Run: headless pygame with SDL's dummy video driver; simulated clock (each Clock.tick advances the game by its frame time, no real sleeping); random seed 0; keys injected as events and as key.get_pressed() state; no mouse input.
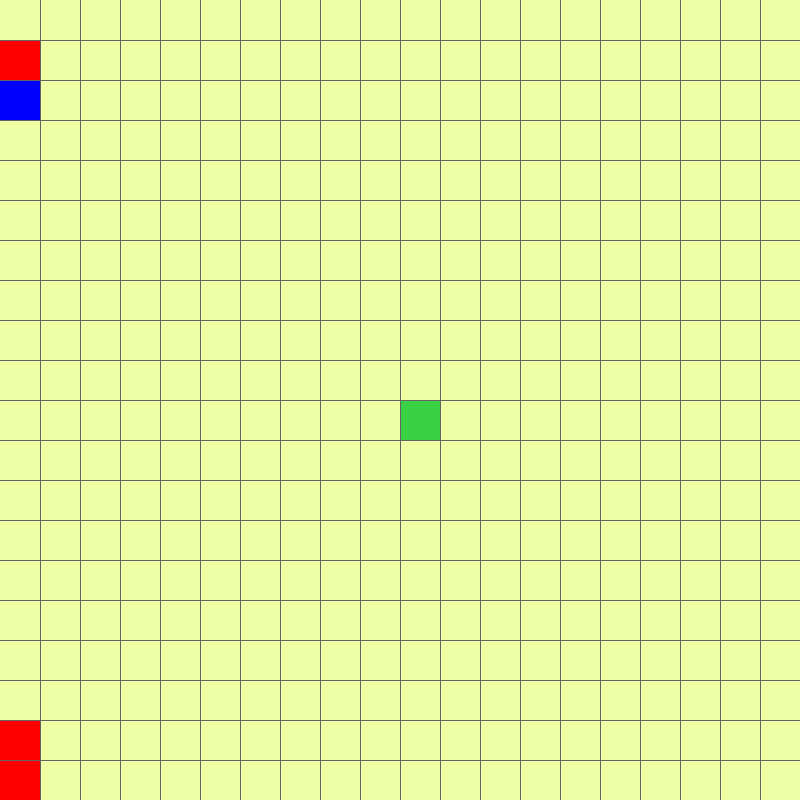
Frame 1 of 4 · flips 1–60 · no input
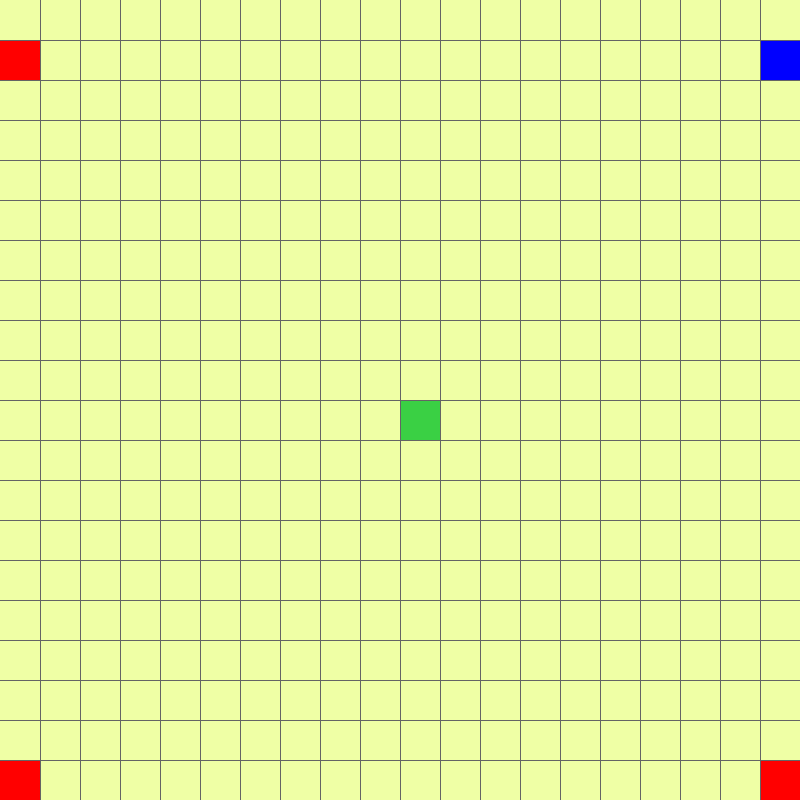
Frame 2 of 4 · flips 61–180 · tapped SPACE, RETURN · held RIGHT (→), D
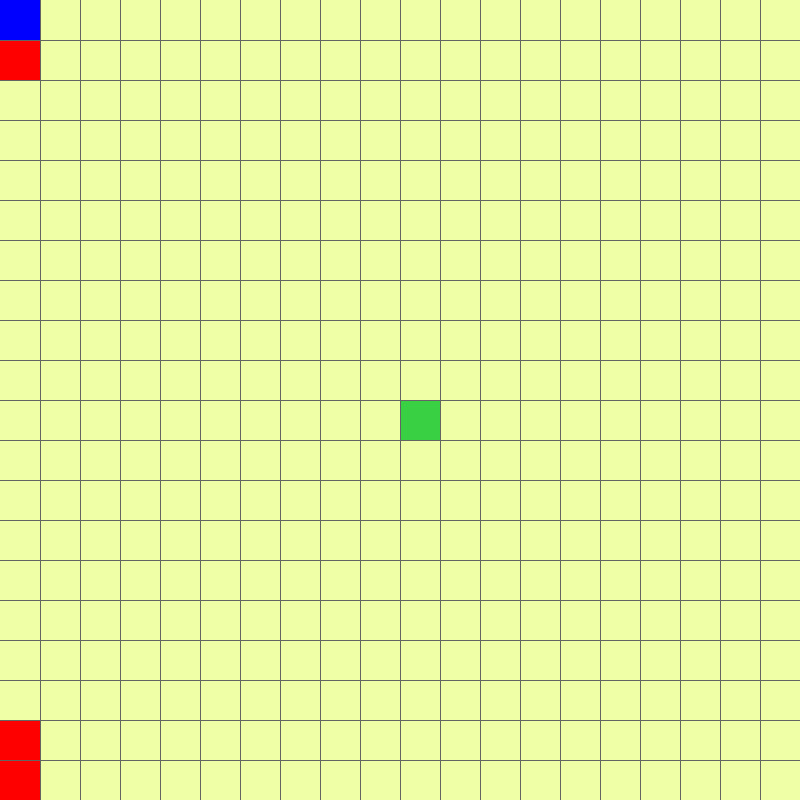
Frame 3 of 4 · flips 181–300 · held DOWN (↓), S
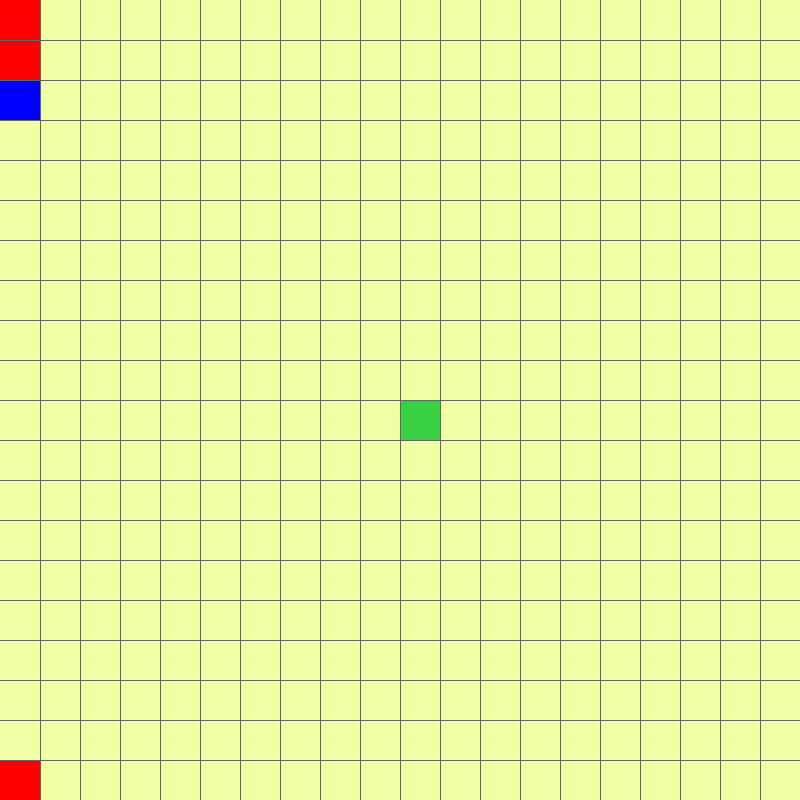
Frame 4 of 4 · flips 301–420 · held LEFT (←), A, UP (↑), W

The pygame program that drew these frames:

import pygame
import random
import pygame

start_length = 1
start_food = 5
BLACK = (0, 0, 0)
GREEN = (0, 255, 50)
RED = (0, 0, 255)
BLUE = (255, 0, 0)
GREY = (100, 100, 100)
dir = [0, 0]
dir1 = [0, 0]
w = 800
# h = 600
rows = 20
dis = w // rows
pygame.init()
sn_running = True
screen = pygame.display.set_mode((w, w))
all_sprites = pygame.sprite.Group()
clock = pygame.time.Clock()
fps = 10
foodx = w // 2
foody = w // 2


class Cube:
    def __init__(self, pos):
        self.pos = pos


class Snakes:
    def __init__(self):
        self.list = [Snake([0, 1], [0, 0], BLUE)]

    def add_snake(self, dir, pos, color):
        self.list.append(Snake(dir, pos, color))

    def draw(self):
        for k in self.list:
            for i in k.body:
                if i != k.body[len(k.body) - 1]:  # кроме головы
                    i.surf = pygame.Surface((dis, dis))
                    i.surf.fill(k.color)
                    i.rect = i.surf.get_rect(topleft=i.pos)
                    screen.blit(i.surf, i.pos)
                else:  # голова
                    i.surf = pygame.Surface((dis, dis))
                    i.surf.fill(pygame.Color('#FF0000'))
                    i.rect = i.surf.get_rect(topleft=i.pos)
                    screen.blit(i.surf, i.pos)

    def move(self):
        print('move1')
        for k in self.list:
            k.head = k.body[len(k.body) - 1]
            k.body.append(Cube([k.head.pos[0] + k.dir[0] * dis, k.head.pos[1] + k.dir[1] * dis]))
            k.head = k.body[len(k.body) - 1]
            k.body.pop(0)
            if k.head.pos[0] >= w:
                k.head.pos[0] = 0
            if k.head.pos[0] <= -dis:
                k.head.pos[0] = w - dis
            if k.head.pos[1] >= w:
                k.head.pos[1] = 0
            if k.head.pos[1] <= -dis:
                k.head.pos[1] = w - dis
            print('move2')


class Snake:
    def __init__(self, dir, pos, color):
        self.body = []
        self.body = [Cube(pos)]
        self.dir = dir
        self.running = True
        self.color = color

    def re_dir(self, event):
        if self == snakes.list[0]:
            if event.key == pygame.K_UP and self.dir != [0, 1]:
                self.dir = [0, -1]
            if event.key == pygame.K_DOWN and self.dir != [0, -1]:
                self.dir = [0, 1]
            if event.key == pygame.K_LEFT and self.dir != [1, 0]:
                self.dir = [-1, 0]
            if event.key == pygame.K_RIGHT and self.dir != [-1, 0]:
                self.dir = [1, 0]
            print('redir0')
        if self == snakes.list[1]:
            if event.key == pygame.K_w and self.dir != [0, 1]:
                self.dir = [0, -1]
            if event.key == pygame.K_s and self.dir != [0, -1]:
                self.dir = [0, 1]
            if event.key == pygame.K_a and self.dir != [1, 0]:
                self.dir = [-1, 0]
            if event.key == pygame.K_d and self.dir != [-1, 0]:
                self.dir = [1, 0]
            print('redir0')

    def add_Cube(self):
        self.body.insert(0, Cube(self.body[0].pos))

    def uyebalsya(self, head_pos):
        for snake in snakes.list:
            for snake_body in snake.body[:-2]:
                if head_pos[0] == snake_body.pos[0] and head_pos[1] == snake_body.pos[1]:
                    # snakes.add_snake([random.randint(0,w),random.randint(0,w)],[0,0],snake.color)
                    self.dir = [0, 0]
                    print('uyebalsya')

class Bigmak:
    def __init__(self):
        self.list = [Food(w)]

    def add_Food(self):
        self.list.append(Food(w))

    def draw(self,screen, dis):
        for food in self.list:
            pygame.draw.rect(screen, pygame.Color('#3AD044'), [food.x, food.y, dis, dis])

class Food:
    def __init__(self, w):
        self.x = w // 2
        self.y = w // 2
        self.type = 0

    def rand(self):  # рандомайзер еды
        self.x = random.randrange(1, rows) * dis
        self.y = random.randrange(1, rows) * dis

    def eat(self, snake):  # если съел
        for snake in snakes.list:
            if snake.body[len(snake.body) -1].pos[0] == self.x and snake.body[len(snake.body) -1].pos[1] == self.y:
                self.rand()
                screen.fill(pygame.Color('#A5FFAB'))
                snake.add_Cube()
                print('eated')



def draw_grid(w, rows, surface):  # сетка
    size_btwn = w // rows

    x = 0
    y = 0
    for l in range(rows):
        x = x + size_btwn
        y = y + size_btwn

        pygame.draw.line(surface, GREY, (x, 0), (x, w))
        pygame.draw.line(surface, GREY, (0, y), (w, y))

snakes = Snakes()
snakes.add_snake([0, -1], [0, rows * dis], RED)

bigmak = Bigmak()
for i in range(start_food):
    bigmak.add_Food()

for snake in snakes.list:
    for i in range(start_length):
        snake.add_Cube()

while sn_running:
    pygame.display.update()
    clock.tick(fps)
    screen.fill(pygame.Color('#EFFFA5'))

    for event in pygame.event.get():  # изменение направления и приращение попы на пробел
        if event.type == pygame.KEYDOWN:
            for snake in snakes.list:
                snake.re_dir(event)
        if event.type == pygame.QUIT:
            exit()
    keys = pygame.key.get_pressed()

    if keys[pygame.K_SPACE]:
        for snake in snakes.list:
            snake.add_Cube()
    for food in bigmak.list:
        for snake in snakes.list:
            food.eat(snake)
    bigmak.draw(screen,dis)
    # f.draw(screen, dis)  # отрисовка еды
    # f.eat(s.body[len(s.body) - 1].pos[0], s.body[len(s.body) - 1].pos[1])  # проверка на съедение
    # f.eat1(s1.body[len(s1.body) - 1].pos[0], s1.body[len(s1.body) - 1].pos[1])

    for snake in snakes.list:
        snake.uyebalsya(snake.body[len(snake.body)-1].pos)

    snakes.move()
    snakes.draw()
    draw_grid(w, rows, screen)
